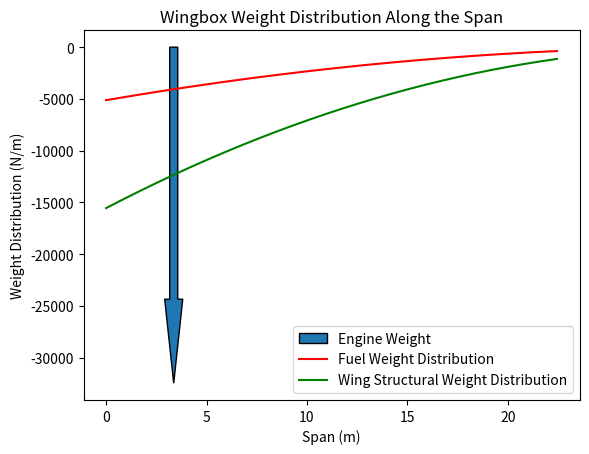

The matplotlib source for this figure:
import numpy as np
import matplotlib.pyplot as plt

c_root = 10.10  # m
c_tip = 2.73    # m
span = np.linspace(0, 22.445, 1000)

def chord_distribution(span, c_root, c_tip, wingspan):
    return c_root - ((c_root - c_tip) / wingspan) * span

def wingbox_area_distribution(span):
    chord_at_x = chord_distribution(span, c_root, c_tip, wingspan=22.445)
    height = 0.0942 * chord_at_x
    length = 0.5 * chord_at_x
    return height * length

def wingbox_weight_distribution(span):
    area_distribution = wingbox_area_distribution(span)
    weight_distribution = area_distribution * 9.81 * 840
    return weight_distribution

def total_weight(span):
    total_weight = np.trapz(wingbox_weight_distribution(span), span)
    return total_weight

# Calculate the weight distribution
weight_distribution = wingbox_weight_distribution(span)

fuel_scaling = 51500/397925.7085
wing_scaling = 156381.21/397925.7085

# Add an arrow at a specific point (e.g., at span = 10)
arrow = plt.arrow(3.367, 0, 0, -32481, width=0.4, length_includes_head=True, head_width=0.9, head_length=8120, label = "Engine Weight")


# Plot the results
plt.plot(span, fuel_scaling*-weight_distribution, label='Fuel Weight Distribution', color = "red")
plt.plot(span, wing_scaling*-weight_distribution, label='Wing Structural Weight Distribution', color = "green")
plt.xlabel('Span (m)')
plt.ylabel('Weight Distribution (N/m)')
plt.title('Wingbox Weight Distribution Along the Span')
plt.legend()
plt.show()

# Calculate and print the total weight of the fuel
total_fuel = fuel_scaling*total_weight(span)
print(f"Total Weight of the Fuel: {total_fuel:.0f} Newtons")

total_wing = wing_scaling*total_weight(span)
print(f"Total Weight of the Fuel: {total_wing:.0f} Newtons")